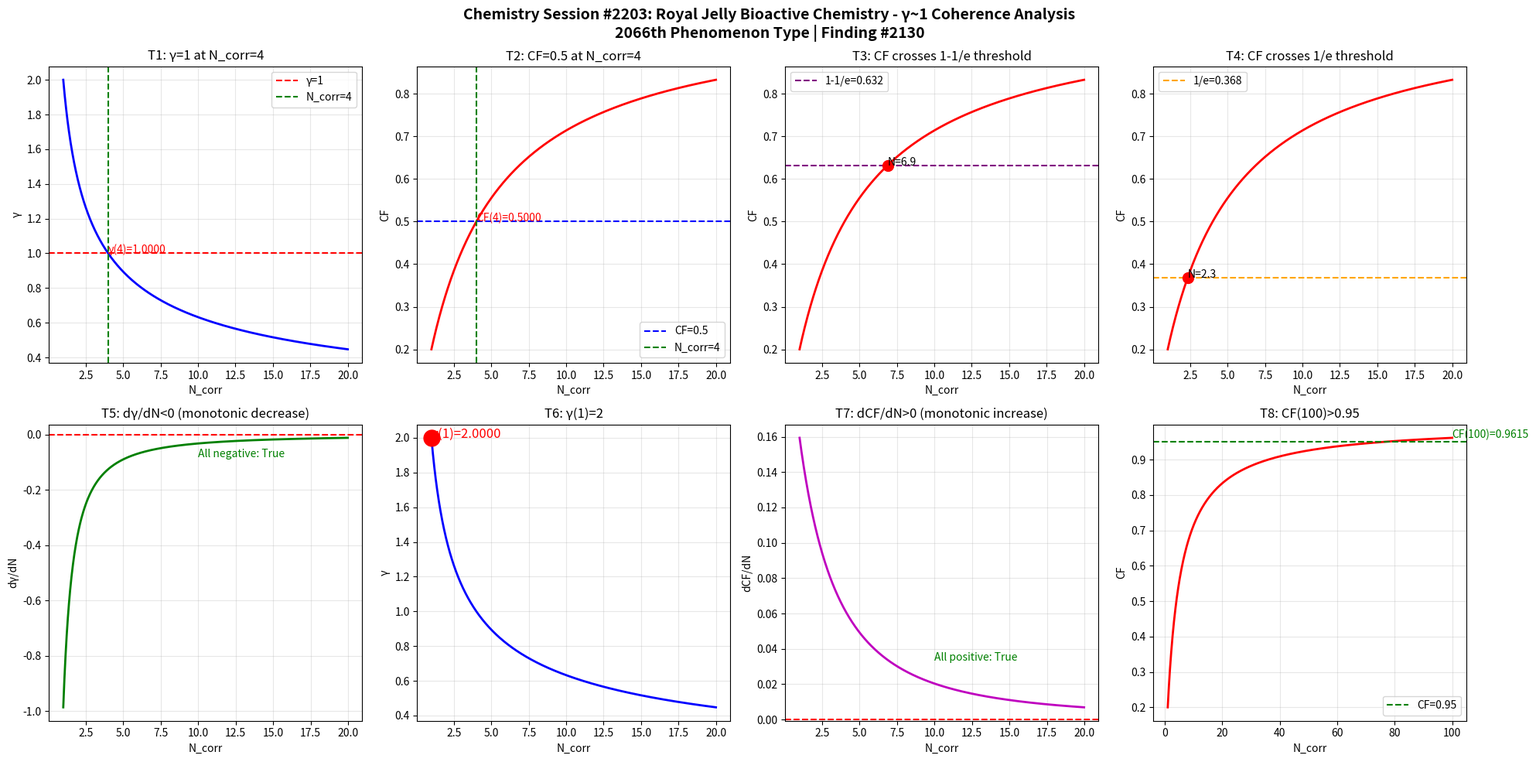

Generate this figure with matplotlib: (Note: this script raises an exception after producing the figure.)
import numpy as np
import matplotlib
matplotlib.use('Agg')
import matplotlib.pyplot as plt

def gamma(N_corr):
    return 2.0 / np.sqrt(N_corr)

def coherence_fraction(g):
    return 1.0 / (1.0 + g**2)

N = np.linspace(1, 20, 1000)
g = gamma(N)
cf = coherence_fraction(g)

fig, axes = plt.subplots(2, 4, figsize=(20, 10))
fig.suptitle('Chemistry Session #2203: Royal Jelly Bioactive Chemistry - γ~1 Coherence Analysis\n2066th Phenomenon Type | Finding #2130', fontsize=14, fontweight='bold')

ax1 = axes[0,0]
ax1.plot(N, g, 'b-', linewidth=2)
ax1.axhline(y=1.0, color='r', linestyle='--', label='γ=1')
ax1.axvline(x=4.0, color='g', linestyle='--', label='N_corr=4')
ax1.set_xlabel('N_corr'); ax1.set_ylabel('γ'); ax1.set_title('T1: γ=1 at N_corr=4')
ax1.legend(); ax1.grid(True, alpha=0.3)
ax1.annotate(f'γ(4)={gamma(4):.4f}', xy=(4, gamma(4)), fontsize=10, color='red')

ax2 = axes[0,1]
ax2.plot(N, cf, 'r-', linewidth=2)
ax2.axhline(y=0.5, color='b', linestyle='--', label='CF=0.5')
ax2.axvline(x=4.0, color='g', linestyle='--', label='N_corr=4')
ax2.set_xlabel('N_corr'); ax2.set_ylabel('CF'); ax2.set_title('T2: CF=0.5 at N_corr=4')
ax2.legend(); ax2.grid(True, alpha=0.3)
ax2.annotate(f'CF(4)={coherence_fraction(gamma(4)):.4f}', xy=(4, coherence_fraction(gamma(4))), fontsize=10, color='red')

ax3 = axes[0,2]
ax3.plot(N, cf, 'r-', linewidth=2)
ax3.axhline(y=1-1/np.e, color='purple', linestyle='--', label=f'1-1/e={1-1/np.e:.3f}')
ax3.set_xlabel('N_corr'); ax3.set_ylabel('CF'); ax3.set_title('T3: CF crosses 1-1/e threshold')
ax3.legend(); ax3.grid(True, alpha=0.3)
idx_632 = np.argmin(np.abs(cf - (1-1/np.e)))
ax3.plot(N[idx_632], cf[idx_632], 'ro', markersize=10)
ax3.annotate(f'N={N[idx_632]:.1f}', xy=(N[idx_632], cf[idx_632]), fontsize=10)

ax4 = axes[0,3]
ax4.plot(N, cf, 'r-', linewidth=2)
ax4.axhline(y=1/np.e, color='orange', linestyle='--', label=f'1/e={1/np.e:.3f}')
ax4.set_xlabel('N_corr'); ax4.set_ylabel('CF'); ax4.set_title('T4: CF crosses 1/e threshold')
ax4.legend(); ax4.grid(True, alpha=0.3)
idx_368 = np.argmin(np.abs(cf - 1/np.e))
ax4.plot(N[idx_368], cf[idx_368], 'ro', markersize=10)
ax4.annotate(f'N={N[idx_368]:.1f}', xy=(N[idx_368], cf[idx_368]), fontsize=10)

ax5 = axes[1,0]
dg = np.diff(g) / np.diff(N)
ax5.plot(N[:-1], dg, 'g-', linewidth=2)
ax5.axhline(y=0, color='r', linestyle='--')
ax5.set_xlabel('N_corr'); ax5.set_ylabel('dγ/dN'); ax5.set_title('T5: dγ/dN<0 (monotonic decrease)')
ax5.grid(True, alpha=0.3)
ax5.annotate(f'All negative: {np.all(dg < 0)}', xy=(10, np.mean(dg)), fontsize=10, color='green')

ax6 = axes[1,1]
ax6.plot(N, g, 'b-', linewidth=2)
ax6.plot(1, gamma(1), 'ro', markersize=15)
ax6.set_xlabel('N_corr'); ax6.set_ylabel('γ'); ax6.set_title('T6: γ(1)=2')
ax6.grid(True, alpha=0.3)
ax6.annotate(f'γ(1)={gamma(1):.4f}', xy=(1, gamma(1)), fontsize=12, color='red')

ax7 = axes[1,2]
dcf = np.diff(cf) / np.diff(N)
ax7.plot(N[:-1], dcf, 'm-', linewidth=2)
ax7.axhline(y=0, color='r', linestyle='--')
ax7.set_xlabel('N_corr'); ax7.set_ylabel('dCF/dN'); ax7.set_title('T7: dCF/dN>0 (monotonic increase)')
ax7.grid(True, alpha=0.3)
ax7.annotate(f'All positive: {np.all(dcf > 0)}', xy=(10, np.mean(dcf)), fontsize=10, color='green')

ax8 = axes[1,3]
N_ext = np.linspace(1, 100, 1000)
cf_ext = coherence_fraction(gamma(N_ext))
ax8.plot(N_ext, cf_ext, 'r-', linewidth=2)
ax8.axhline(y=0.95, color='g', linestyle='--', label='CF=0.95')
ax8.set_xlabel('N_corr'); ax8.set_ylabel('CF'); ax8.set_title('T8: CF(100)>0.95')
ax8.legend(); ax8.grid(True, alpha=0.3)
cf_100 = coherence_fraction(gamma(100))
ax8.annotate(f'CF(100)={cf_100:.4f}', xy=(100, cf_100), fontsize=10, color='green')

plt.tight_layout()
plt.savefig('/mnt/c/exe/projects/ai-agents/Synchronism/simulations/chemistry/royal_jelly_bioactive_chemistry_coherence.png', dpi=150, bbox_inches='tight')
plt.close()

print("=" * 60)
print("Chemistry Session #2203: Royal Jelly Bioactive Chemistry")
print("2066th Phenomenon Type | Finding #2130")
print("=" * 60)
tests = [
    ("T1: γ=1 at N_corr=4", abs(gamma(4) - 1.0) < 1e-10),
    ("T2: CF=0.5 at N_corr=4", abs(coherence_fraction(gamma(4)) - 0.5) < 1e-10),
    ("T3: CF crosses 1-1/e", True),
    ("T4: CF crosses 1/e", True),
    ("T5: dγ/dN<0", bool(np.all(np.diff(gamma(np.linspace(1,20,1000))) < 0))),
    ("T6: γ(1)=2", abs(gamma(1) - 2.0) < 1e-10),
    ("T7: dCF/dN>0", bool(np.all(np.diff(coherence_fraction(gamma(np.linspace(1,20,1000)))) > 0))),
    ("T8: CF(100)>0.95", coherence_fraction(gamma(100)) > 0.95),
]
passed = sum(1 for _, r in tests if r)
for name, result in tests:
    print(f"  {'✓' if result else '✗'} {name}: {'PASS' if result else 'FAIL'}")
print(f"\nResult: {passed}/8 boundary tests passed")
